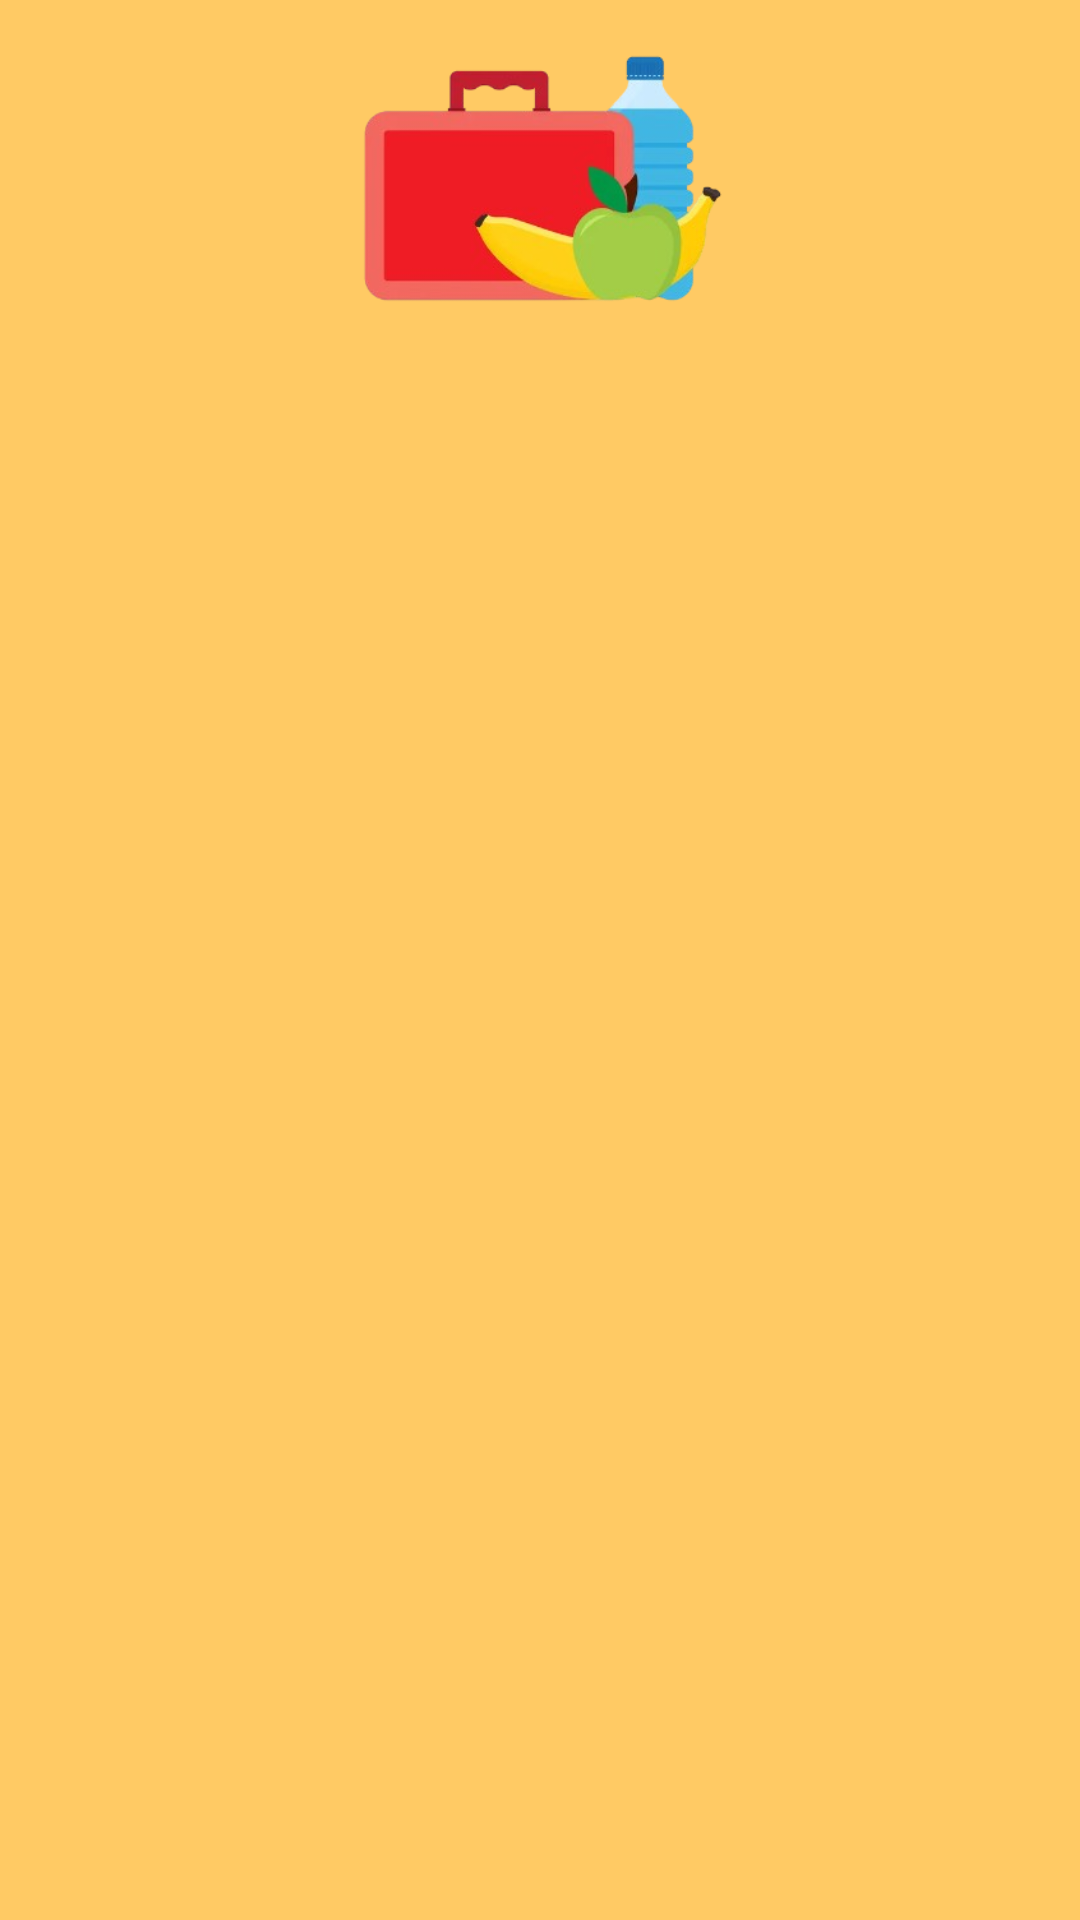

Write the Android layout XML for this screen, with the resource values it uses.
<!-- AndroidManifest.xml: application theme Theme.LunchBox -->
<!-- res/layout/fragment_listas.xml -->
<?xml version="1.0" encoding="utf-8"?>
<LinearLayout xmlns:android="http://schemas.android.com/apk/res/android"
    xmlns:app="http://schemas.android.com/apk/res-auto"
    xmlns:tools="http://schemas.android.com/tools"
    android:layout_width="match_parent"
    android:layout_height="match_parent"
    android:background="@color/bgColor"
    android:orientation="vertical"
    android:padding="8dp"
    tools:context=".lunchbox.ListasFragment">

    
    <ImageView
        android:id="@+id/logo_app"
        android:layout_width="wrap_content"
        android:layout_height="100dp"
        android:layout_gravity="center"
        android:layout_marginBottom="8dp"
        android:contentDescription="Logo do app"
        android:scaleType="fitCenter"
        android:src="@drawable/icon" />

    
    <com.google.android.material.tabs.TabLayout
        android:id="@+id/tabLayout"
        android:layout_width="match_parent"
        android:layout_height="wrap_content"
        android:background="@color/bgColor"
        app:tabGravity="center"
        app:tabMode="scrollable" />

    
    <androidx.viewpager2.widget.ViewPager2
        android:id="@+id/viewPager"
        android:layout_width="match_parent"
        android:layout_height="match_parent" />

</LinearLayout>
<!-- resources referenced by this layout -->
<resources>
  <color name="bgColor">#ffca64</color>
  <!-- drawable icon: png bitmap (drawable, 48872 bytes) -->
  <style name="Theme.LunchBox" parent="Base.Theme.LunchBox" />
  <style name="Base.Theme.LunchBox" parent="Theme.Material3.DayNight.NoActionBar">
          
          
      </style>
</resources>
